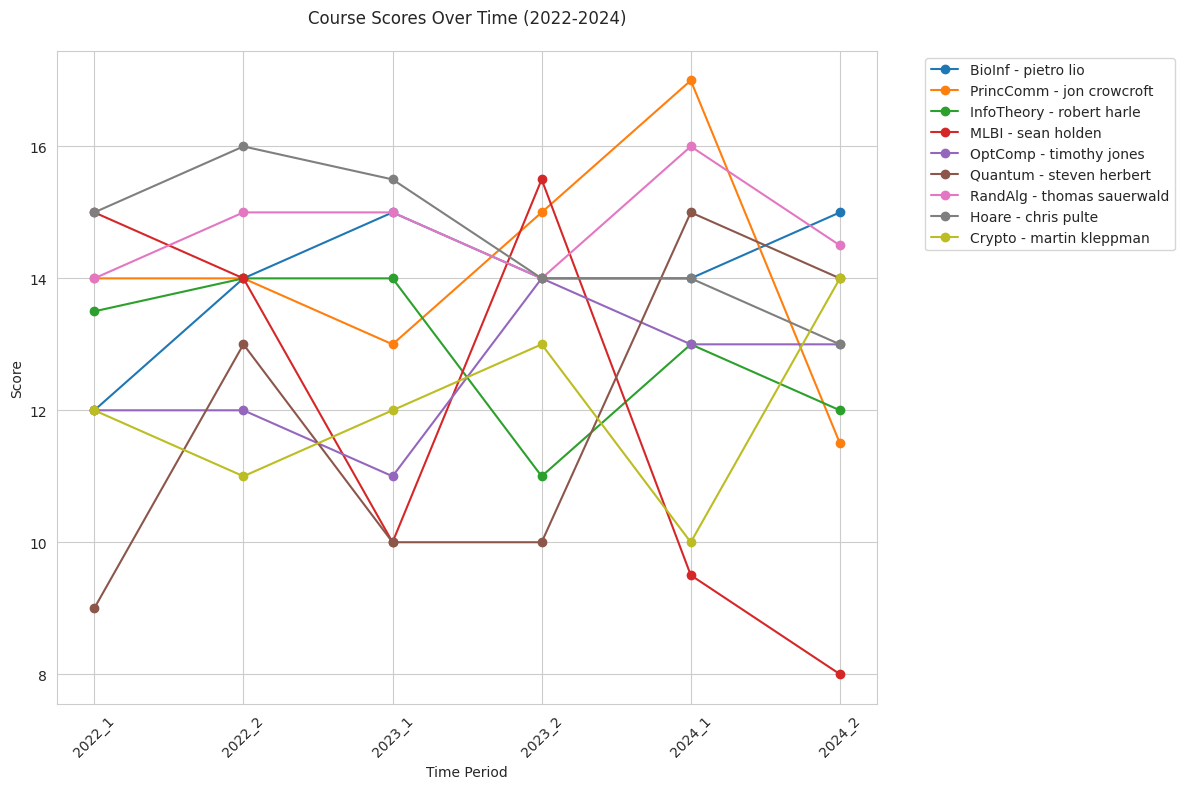

Python code for this plot:
import pandas as pd
import matplotlib.pyplot as plt
import seaborn as sns

# Create the data
data = {
    'Course': [
        'BioInf - pietro lio',
        'PrincComm - jon crowcroft',
        'InfoTheory - robert harle',
        'MLBI - sean holden',
        'OptComp - timothy jones',
        'Quantum - steven herbert',
        'RandAlg - thomas sauerwald',
        'Hoare - chris pulte',
        'Crypto - martin kleppman'
    ],
    '2024_2': [15, 11.5, 12, 8, 13, 14, 14.5, 13, 14],
    '2024_1': [14, 17, 13, 9.5, 13, 15, 16, 14, 10],
    '2023_2': [14, 15, 11, 15.5, 14, 10, 14, 14, 13],
    '2023_1': [15, 13, 14, 10, 11, 10, 15, 15.5, 12],
    '2022_2': [14, 14, 14, 14, 12, 13, 15, 16, 11],
    '2022_1': [12, 14, 13.5, 15, 12, 9, 14, 15, 12]
}

# Create DataFrame
df = pd.DataFrame(data)

# Melt the DataFrame to create a long format suitable for time series
df_melted = pd.melt(df, 
                    id_vars=['Course'], 
                    value_vars=['2022_1', '2022_2', '2023_1', '2023_2', '2024_1', '2024_2'],
                    var_name='Period',
                    value_name='Score')

# Create the plot
plt.figure(figsize=(12, 8))
sns.set_style("whitegrid")

# Create line plot
for course in df['Course']:
    course_data = df_melted[df_melted['Course'] == course]
    plt.plot(course_data['Period'], course_data['Score'], marker='o', label=course)

# Customize the plot
plt.title('Course Scores Over Time (2022-2024)', pad=20)
plt.xlabel('Time Period')
plt.ylabel('Score')
plt.xticks(rotation=45)
plt.legend(bbox_to_anchor=(1.05, 1), loc='upper left')

# Adjust layout to prevent label cutoff
plt.tight_layout()

# Show the plot
plt.show()